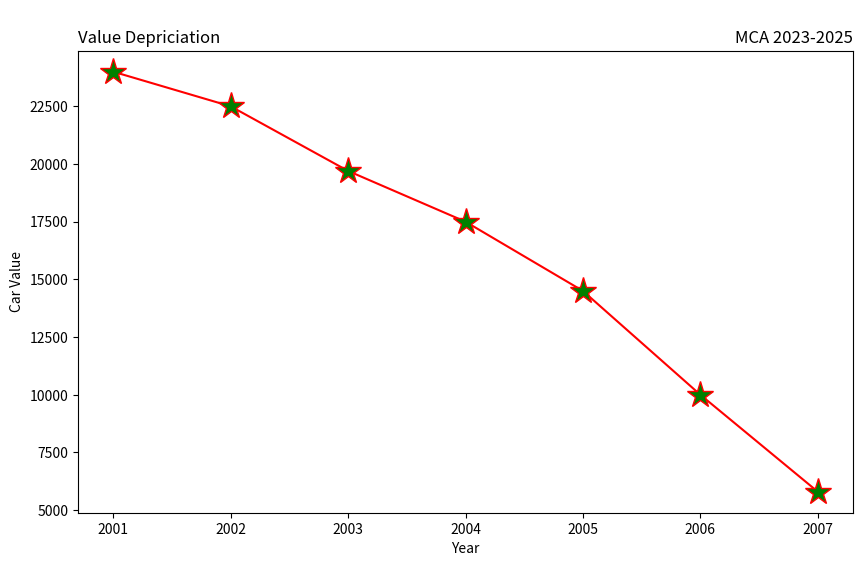

Here is the Python script that generated this plot:
# -*- coding: utf-8 -*-
"""Program7.ipynb

Automatically generated by Colab.

Original file is located at
    https://colab.research.google.com/drive/14HNxrDLdNx8W5jEot61_yWv-MIqd_Zmf
"""

import matplotlib.pyplot as plt
years=[2001,2002,2003,2004,2005,2006,2007]
car_values=[24000,22500,19700,17500,14500,10000,5800]
plt.figure(figsize=(10,6))
plt.subplot(111)
plt.plot(years,car_values,linestyle='-',color='red',marker='*',markersize=20,markerfacecolor='green')
plt.title("\nMCA 2023-2025",loc="right")
plt.title("Value Depriciation",loc="left")
plt.xlabel("Year")
plt.ylabel("Car Value")
plt.show()